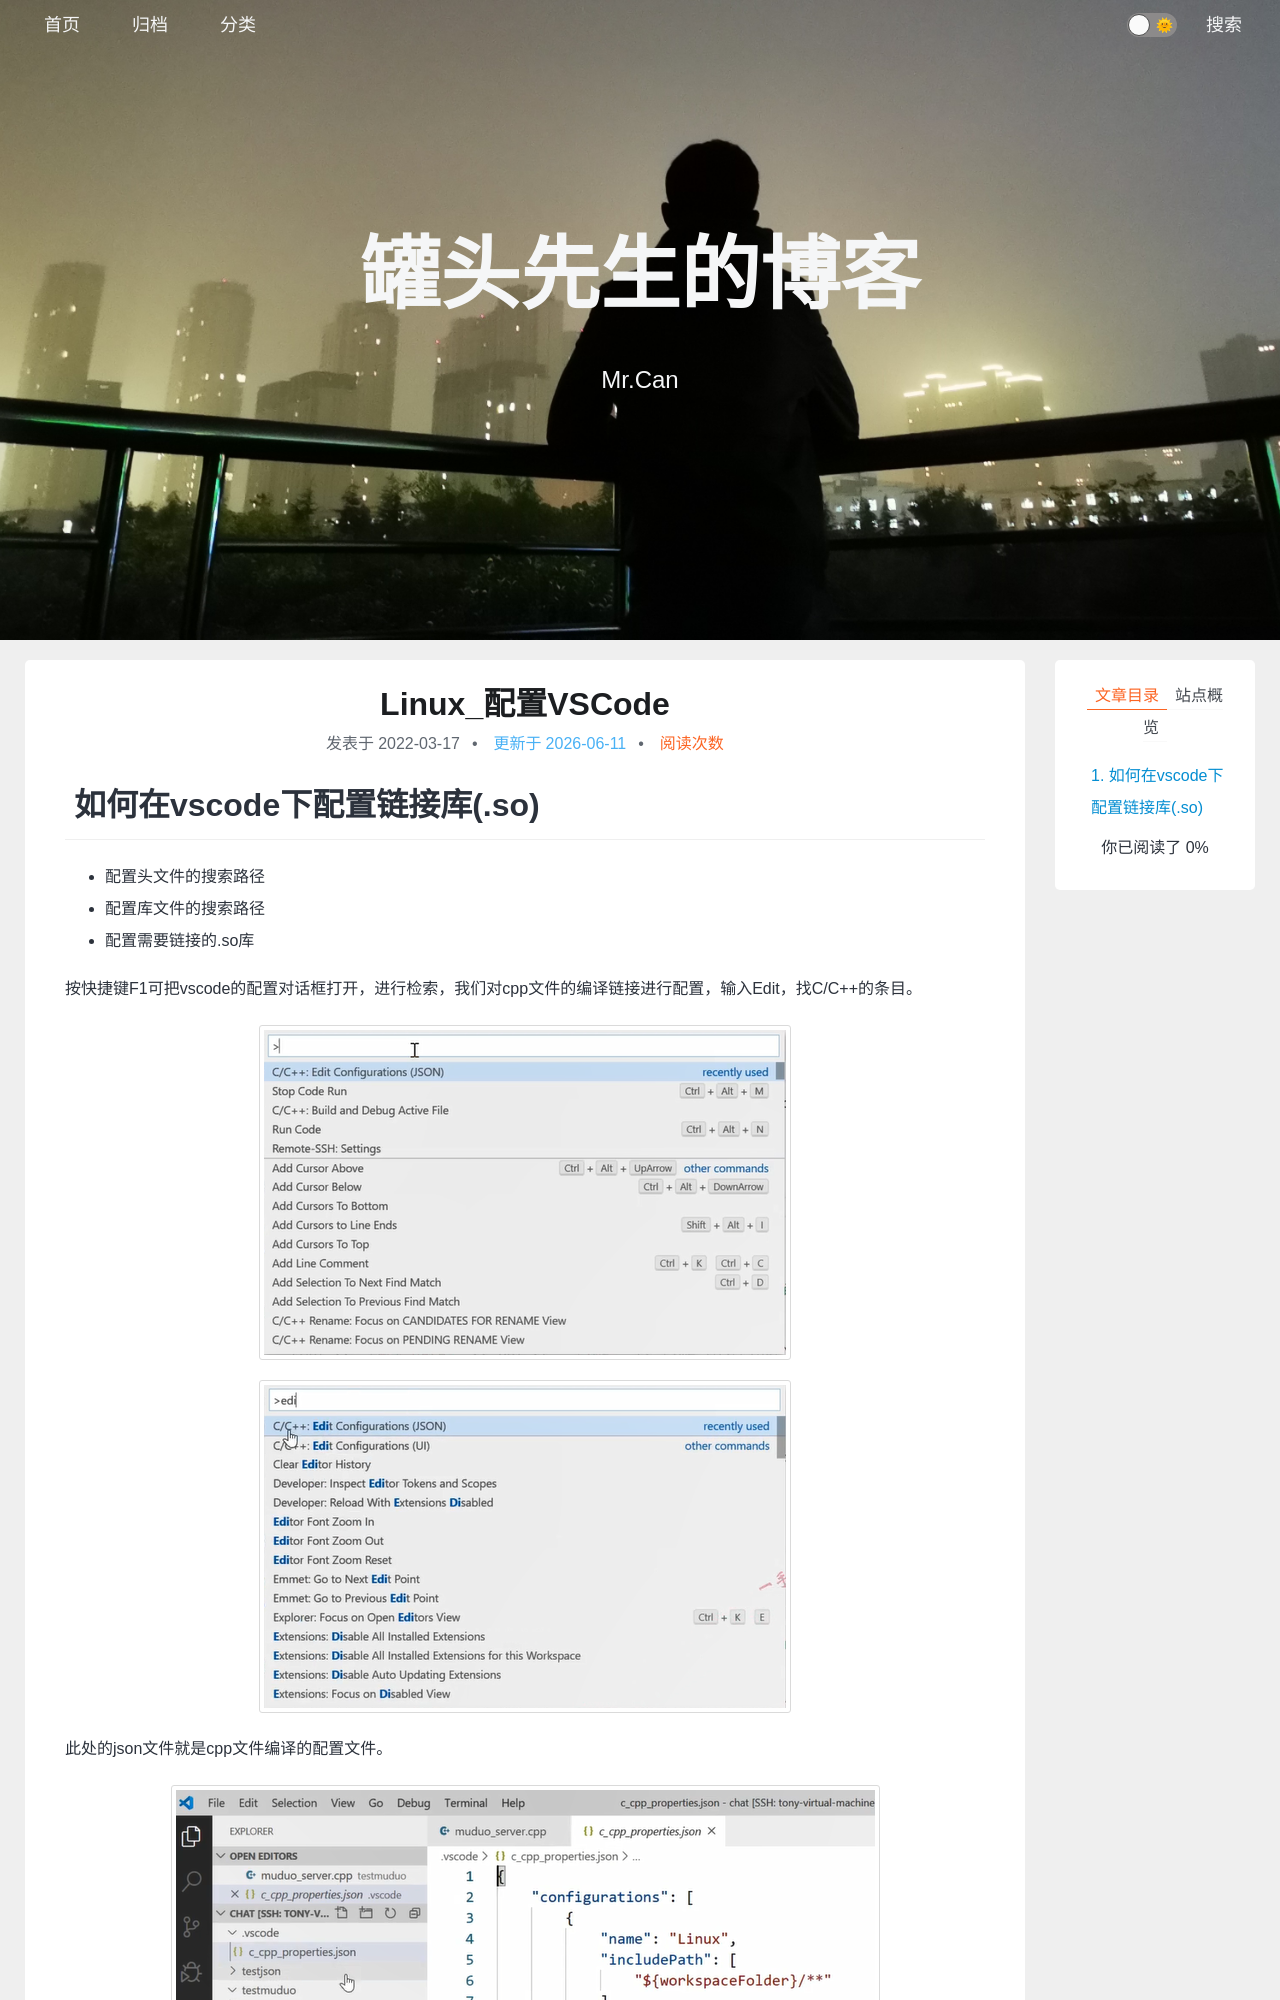

repository: xing-cg/xing-cg.github.io · page: Linux/Linux_配置VSCode/index.html · generator: jekyll

---
title: Linux_配置VSCode
categories:
  - - Linux
tags: 
date: 2022/3/17
updated: 
comments: 
published:
---
# 如何在vscode下配置链接库(.so)

* 配置头文件的搜索路径
* 配置库文件的搜索路径
* 配置需要链接的.so库

按快捷键F1可把vscode的配置对话框打开，进行检索，我们对cpp文件的编译链接进行配置，输入Edit，找C/C++的条目。

![image-20220318152213890](../../images/Linux_各种配置/image-20220318152213890.png)

![image-20220318152333543](../../images/Linux_各种配置/image-20220318152333543.png)

此处的json文件就是cpp文件编译的配置文件。

![image-20220318152417135](../../images/Linux_各种配置/image-20220318152417135.png)
